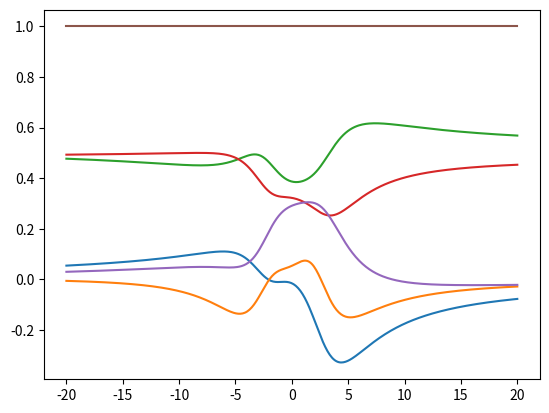

Recreate this plot in Python.
# -*- coding: utf-8 -*-
"""
Created on Sat Jul 27 19:45:13 2019

[redacted]
"""
import numpy as np
import matplotlib.pyplot as plt

#master jednacine izvedene iz hamiltonijana za sistem od 3 nivoa i 3 lasera 
##resavanje sistema linearnih jednacina u redu 
I = complex(0,1)
Gamma01 = 1.
Gamma02 = 1.
Gamma12 = 1.
gamma01 = 1.
gamma02 = 1.
gamma10 = 1.
gamma12 = 1.
gamma20 = 1.
gamma21 = 1.
dc1 = 0.
dc2 = 0.
#dp = 0.
oc1 = 5.
oc2 = 5.
op = 5.
#dp = 0.1
rhoIm=[]
rhoRe=[]
rho00=[]
rho11=[]
rho22=[]
delta = np.linspace(-20,20,400)
zbirDijagonale = []
for i in range(400):
    dp = delta[i]
#    prvo resavam jednacine za nulti stepen ovde
    nultiStepen=[[1,0,0,0,1,0,0,0,1],
                 [-I*oc1/2,-gamma01+dc1,-I*oc2/2,0,I*oc1/2,0,0,0,0],
                 [0,-I*oc2/2,-gamma02-I*dp,0,0,I*oc1/2,0,0,0],
                 [I*oc1/2,0,0,-gamma10-I*dc1,-I*oc1/2,0,I*oc2/2,0,0],
                 [0,I*oc1/2,0,-I*oc1/2,-Gamma01,-I*oc2/2,0,I*oc2/2,Gamma12],
                 [0,0,I*oc1/2,0,-I*oc2/2,-gamma12-I*(dc1+dp),0,0,I*oc2/2],
                 [0,0,0,I*oc2/2,0,0,-gamma20+I*dp,-I*oc1/2,0],
                 [0,0,0,0,I*oc2/2,0,-I*oc1/2,-gamma21+I*(dc1+dp),-I*oc2/2],
                 [0,0,0,0,0,I*oc2/2,0,-I*oc2/2,-Gamma02-Gamma12]]
    
    nule = np.zeros(9)
    nule[0] = 1
    resenje1 = np.linalg.solve(nultiStepen,nule)
# ovde resavam jednacine za prvi stepen a ono sto stoji uz op uzimam iz 
#prethodne matrice jer uz njega stoji nesto sto mnoz lambda na 0 :)
    prviStepen=[[1,0,0,0,1,0,0,0,1],
                 [-I*oc1/2,-gamma01+dc1,-I*oc2/2,0,I*oc1/2,0,0,0,0],
                 [0,-I*oc2/2,-gamma02-I*dp,0,0,I*oc1/2,0,0,0],
                 [I*oc1/2,0,0,-gamma10-I*dc1,-I*oc1/2,0,I*oc2/2,0,0],
                 [0,I*oc1/2,0,-I*oc1/2,-Gamma01,-I*oc2/2,0,I*oc2/2,Gamma12],
                 [0,0,I*oc1/2,0,-I*oc2/2,-gamma12-I*(dc1+dp),0,0,I*oc2/2],
                 [0,0,0,I*oc2/2,0,0,-gamma20+I*dp,-I*oc1/2,0],
                 [0,0,0,0,I*oc2/2,0,-I*oc1/2,-gamma21+I*(dc1+dp),-I*oc2/2],
                 [0,0,0,0,0,I*oc2/2,0,-I*oc2/2,-Gamma02-Gamma12]]
    resenjePrvog = [1,
                    I*op*0.5*resenje1[7],
                    I*op*0.5*(resenje1[0]-resenje1[8]),
                    I*op*0.5*resenje1[5],
                    0,
                    I*op*0.5*resenje1[3],
                    I*op*0.5*(resenje1[8]-resenje1[0]),
                    I*op*0.5*resenje1[1],
                    I*op*0.5*(resenje1[6]-resenje1[2])]
    resenje2 = np.linalg.solve(prviStepen,resenjePrvog)
    zbirDijagonale.append(resenje2[0]+resenje2[4]+resenje2[8])
    rhoRe.append(resenje2[6].real)
    rhoIm.append(resenje2[6].imag)
    rho00.append(resenje2[0].real)
    rho11.append(resenje2[4].real)
    rho22.append(resenje2[8].real)
    
plt.plot(delta,rhoRe)
plt.plot(delta,rhoIm)
plt.show()
plt.plot(delta,rho00)
plt.plot(delta,rho11)
plt.plot(delta,rho22)
plt.plot(delta,zbirDijagonale)
plt.show()
